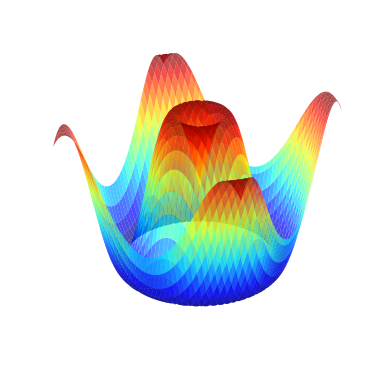

Write Python code to recreate this figure. (Note: this script raises an exception after producing the figure.)
# ch11_33.py, 三維的動畫
import numpy as np
import matplotlib.pyplot as plt
from matplotlib.animation import FuncAnimation, PillowWriter
x = np.linspace(-6, 6, 128)
y = np.linspace(-6, 6, 128)
XX, YY = np.meshgrid(x, y)
ZZ = np.sin(np.sqrt(XX**2 + YY**2))

fig, ax = plt.subplots(subplot_kw={'projection': '3d'})
ax.plot_surface(XX, YY, ZZ, cmap='jet', alpha=0.7)
ax.set_axis_off()
plt.close()

def animate(i):
    ax.view_init(30, i)

ani = FuncAnimation(fig=fig, func=animate, 
frames=np.arange(0, 360, 3), interval=60)
ani.save("Ch11/ch11_33.gif", writer=PillowWriter(fps=20))
